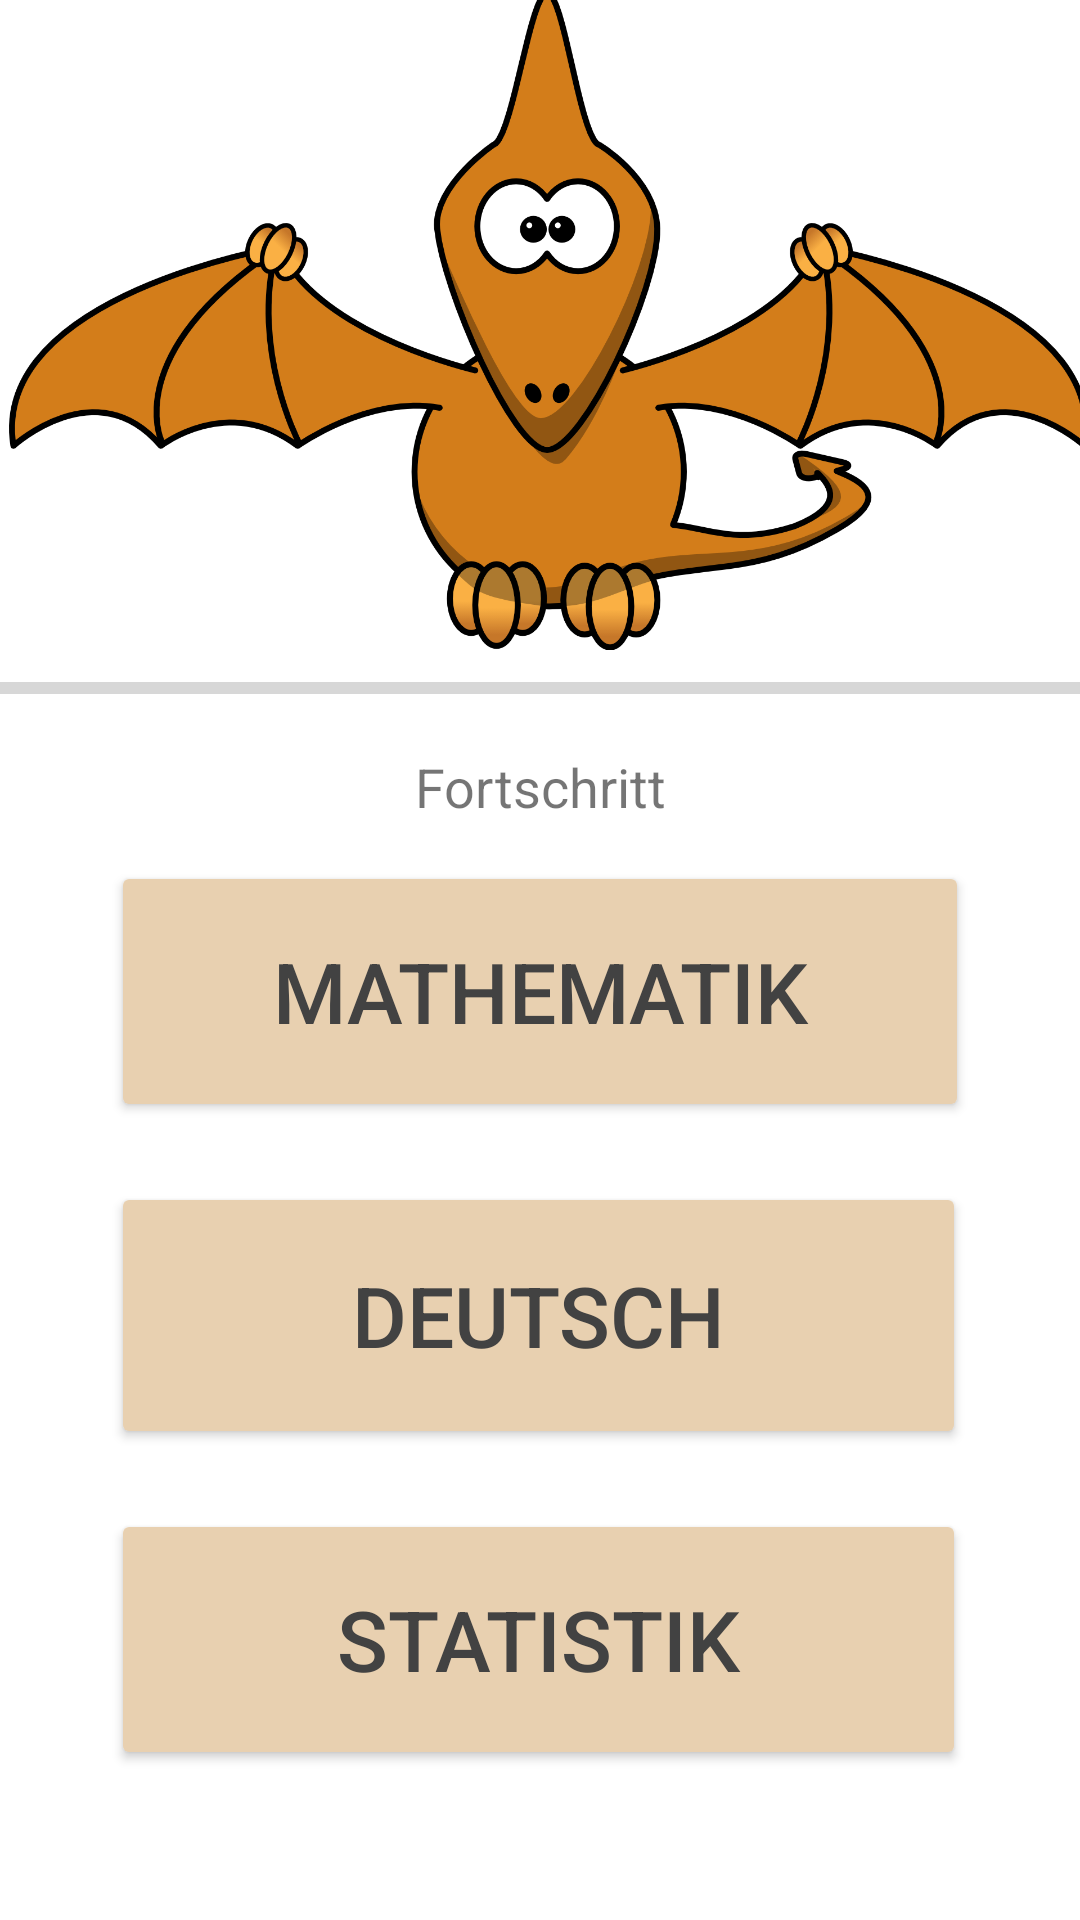

Layout XML and referenced resources for this Android screen:
<!-- AndroidManifest.xml: application theme Theme.02_eeapp -->
<!-- res/layout/fragment_main_window.xml -->
<?xml version="1.0" encoding="utf-8"?>
<androidx.constraintlayout.widget.ConstraintLayout xmlns:android="http://schemas.android.com/apk/res/android"
    xmlns:app="http://schemas.android.com/apk/res-auto"
    xmlns:tools="http://schemas.android.com/tools"
    android:layout_width="match_parent"
    android:layout_height="match_parent"
    tools:context=".MainWindow">

    <ImageView
        android:id="@+id/imageView"
        android:layout_width="0dp"
        android:layout_height="0dp"
        android:contentDescription="@string/background"
        android:scaleType="centerCrop"
        app:layout_constraintBottom_toBottomOf="parent"
        app:layout_constraintEnd_toEndOf="parent"
        app:layout_constraintHorizontal_bias="0.0"
        app:layout_constraintStart_toStartOf="parent"
        app:layout_constraintTop_toTopOf="parent"
        app:layout_constraintVertical_bias="1.0"
        app:srcCompat="@drawable/background"
        tools:ignore="ImageContrastCheck" />

    <Button
        android:id="@+id/button_gotoTypeMathematik"
        android:layout_width="286dp"
        android:layout_height="87dp"
        android:layout_marginBottom="20dp"
        android:fontFamily="sans-serif-medium"
        android:text="@string/mathe"
        android:textColor="@color/cardview_dark_background"
        android:textSize="28sp"
        app:backgroundTint="@color/button"
        app:layout_constraintBottom_toTopOf="@+id/button_gotoDeutschChoose"
        app:layout_constraintEnd_toEndOf="parent"
        app:layout_constraintStart_toStartOf="parent" />

    <Button
        android:id="@+id/button_gotoDeutschChoose"
        android:layout_width="285dp"
        android:layout_height="89dp"
        android:layout_marginBottom="20dp"
        android:text="@string/deutsch"
        android:textColor="@color/cardview_dark_background"
        android:textSize="28sp"
        app:backgroundTint="@color/button"
        app:layout_constraintBottom_toTopOf="@+id/button_gotoStatistik"
        app:layout_constraintStart_toStartOf="@+id/button_gotoTypeMathematik" />

    <Button
        android:id="@+id/button_gotoStatistik"
        android:layout_width="285dp"
        android:layout_height="87dp"
        android:layout_marginBottom="50dp"
        android:text="@string/statistik"
        android:textColor="@color/cardview_dark_background"
        android:textSize="28sp"
        app:backgroundTint="@color/button"
        app:layout_constraintBottom_toBottomOf="@+id/imageView"
        app:layout_constraintStart_toStartOf="@+id/button_gotoDeutschChoose" />

    <ImageView
        android:id="@+id/startscreen_moster"
        android:layout_width="wrap_content"
        android:layout_height="225dp"
        android:layout_marginStart="16dp"
        android:layout_marginLeft="16dp"
        android:layout_marginEnd="16dp"
        android:layout_marginRight="16dp"
        android:layout_marginBottom="70dp"
        android:adjustViewBounds="true"
        android:contentDescription="@string/monster"
        android:scaleType="fitStart"
        app:layout_constraintBottom_toTopOf="@+id/button_gotoTypeMathematik"
        app:layout_constraintEnd_toEndOf="parent"
        app:layout_constraintHorizontal_bias="0.407"
        app:layout_constraintStart_toStartOf="parent"
        app:layout_constraintTop_toTopOf="parent"
        app:layout_constraintVertical_bias="0.487"
        app:srcCompat="@drawable/dino_307720" />

    <ProgressBar
        android:id="@+id/hp_bar"
        style="?android:attr/progressBarStyleHorizontal"
        android:layout_width="366dp"
        android:layout_height="wrap_content"
        android:layout_marginBottom="50dp"
        app:layout_constraintBottom_toTopOf="@+id/button_gotoTypeMathematik"
        app:layout_constraintEnd_toEndOf="parent"
        app:layout_constraintStart_toStartOf="parent"
        app:layout_constraintTop_toBottomOf="@+id/startscreen_moster" />

    <TextView
        android:id="@+id/textViewProgress"
        android:layout_width="wrap_content"
        android:layout_height="wrap_content"
        android:text="@string/fortschritt"
        android:textSize="18sp"
        app:layout_constraintBottom_toTopOf="@+id/button_gotoTypeMathematik"
        app:layout_constraintEnd_toEndOf="parent"
        app:layout_constraintStart_toStartOf="parent"
        app:layout_constraintTop_toBottomOf="@+id/hp_bar" />

</androidx.constraintlayout.widget.ConstraintLayout>
<!-- resources referenced by this layout -->
<resources>
  <color name="button">#e8d0b0</color>
  <!-- drawable dino_307720: png bitmap (drawable, 168483 bytes) -->
  <string name="background">background</string>
  <string name="deutsch">Deutsch</string>
  <string name="fortschritt">Fortschritt</string>
  <string name="mathe">Mathematik</string>
  <string name="monster">Monster</string>
  <string name="statistik">Statistik</string>
  <style name="Theme.02_eeapp" parent="Theme.MaterialComponents.DayNight.DarkActionBar">
          
          <item name="colorPrimary">@color/purple_500</item>
          <item name="colorPrimaryVariant">@color/purple_700</item>
          <item name="colorOnPrimary">@color/white</item>
          
          <item name="colorSecondary">@color/teal_200</item>
          <item name="colorSecondaryVariant">@color/teal_700</item>
          <item name="colorOnSecondary">@color/black</item>
          <item name="android:windowFullscreen">true</item>
          
          <item name="android:statusBarColor" tools:targetApi="l">?attr/colorPrimaryVariant</item>
          
      </style>
  <color name="purple_500">#FF6200EE</color>
  <color name="purple_700">#FF3700B3</color>
  <color name="white">#FFFFFFFF</color>
  <color name="teal_200">#C27744</color>
  <color name="teal_700">#FF018786</color>
  <color name="black">#FF000000</color>
</resources>
